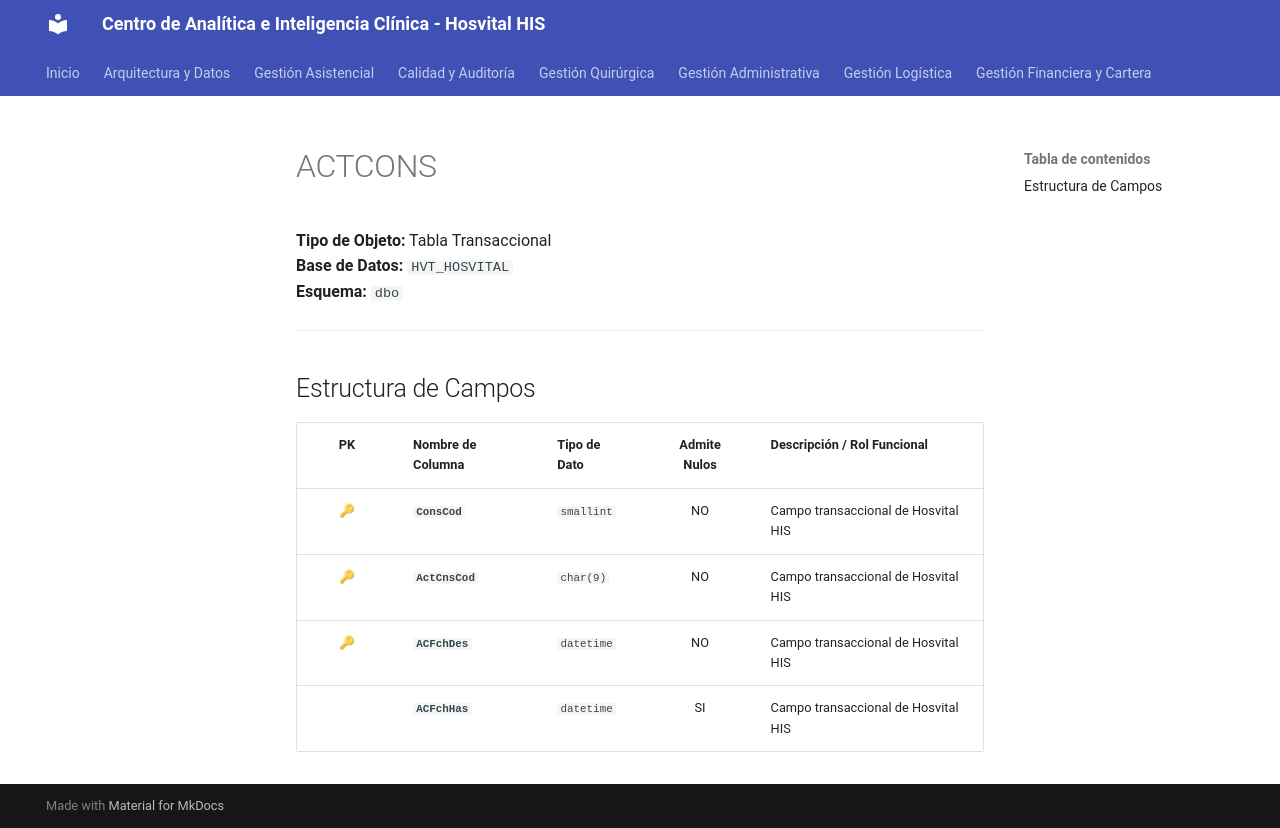

repository: SoporteSaludtech/superset-docs · page: diccionario-general/ACTCONS/index.html · generator: mkdocs

# ACTCONS

**Tipo de Objeto:** Tabla Transaccional  
**Base de Datos:** `HVT_HOSVITAL`  
**Esquema:** `dbo`

---

## Estructura de Campos

| PK | Nombre de Columna | Tipo de Dato | Admite Nulos | Descripción / Rol Funcional |
| :-: | :--- | :--- | :-: | :--- |
| 🔑 | **`ConsCod`** | `smallint` | NO | Campo transaccional de Hosvital HIS |
| 🔑 | **`ActCnsCod`** | `char(9)` | NO | Campo transaccional de Hosvital HIS |
| 🔑 | **`ACFchDes`** | `datetime` | NO | Campo transaccional de Hosvital HIS |
|  | **`ACFchHas`** | `datetime` | SI | Campo transaccional de Hosvital HIS |
